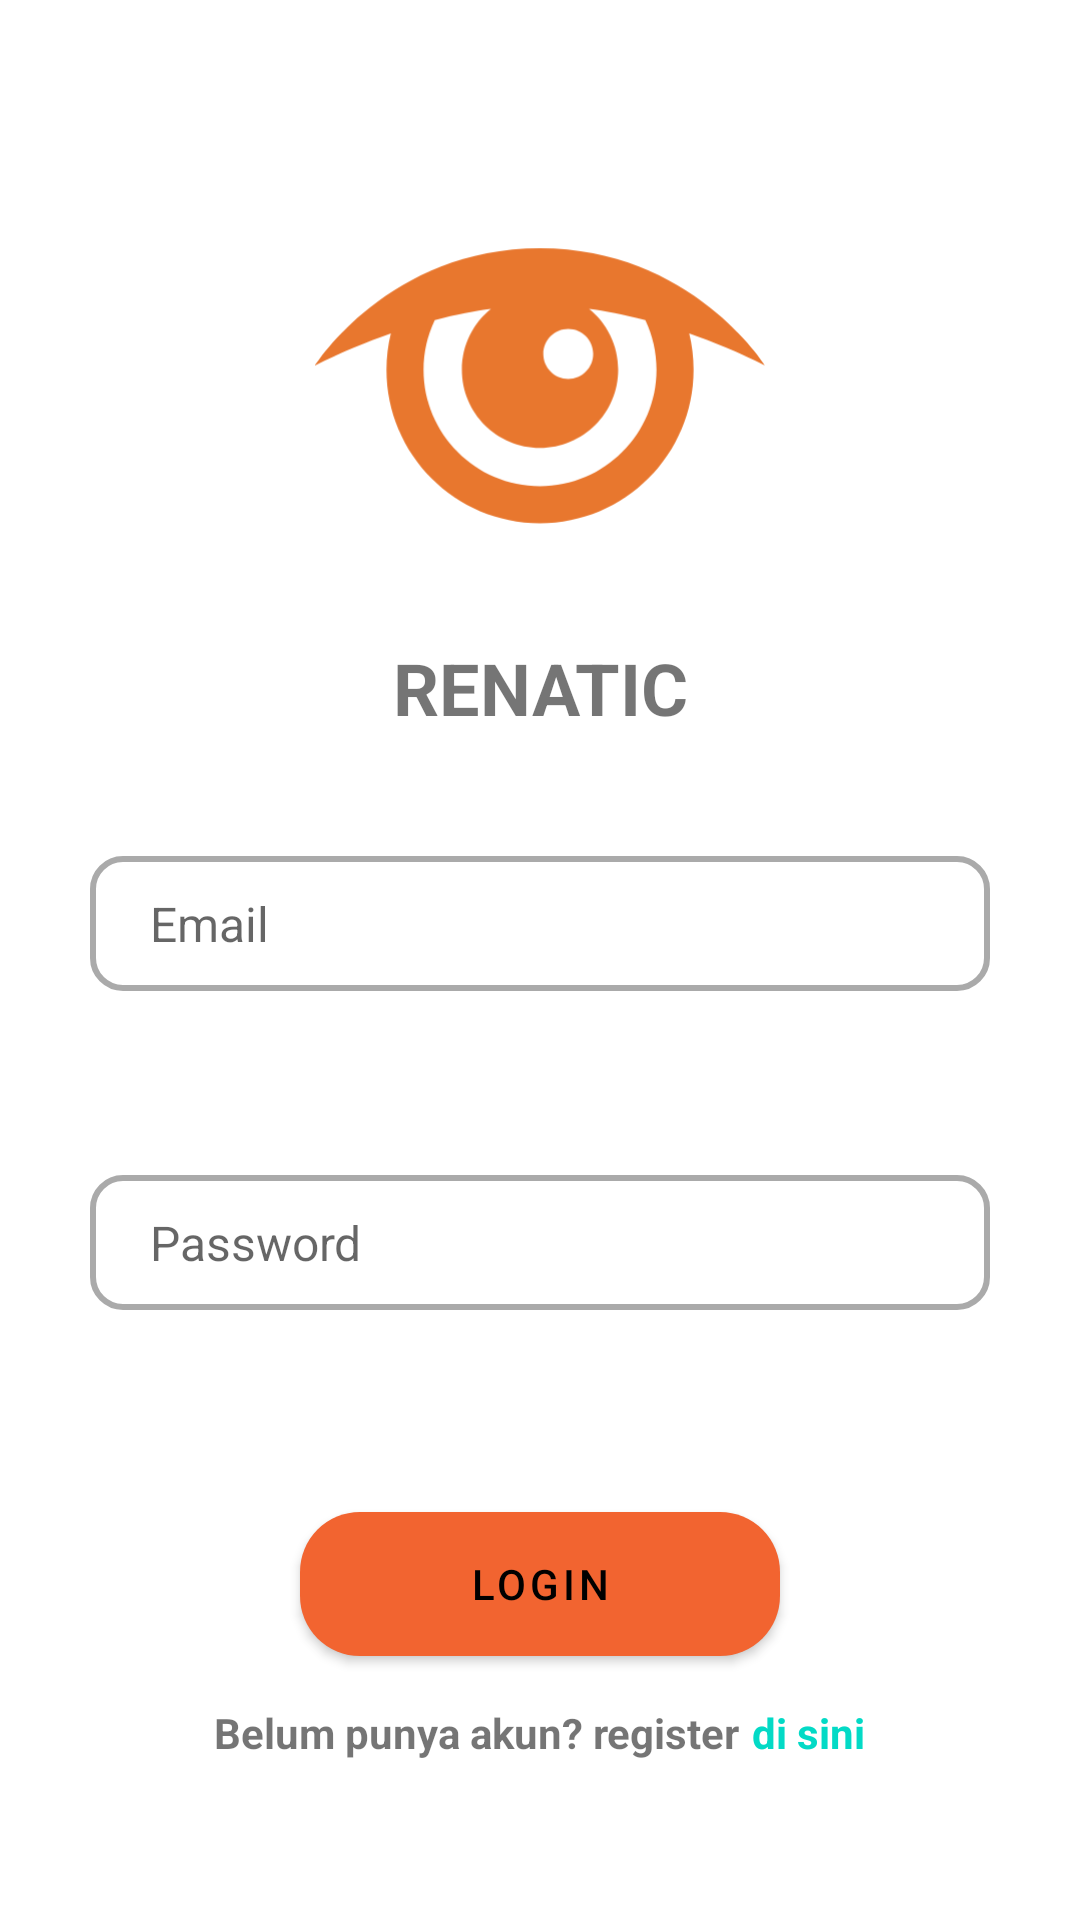

Here is an Android app screen rendered from its layout file. Give the layout XML and the strings, colors and styles it references.
<!-- AndroidManifest.xml: application theme Theme.Renatic -->
<!-- res/layout/activity_login.xml -->
<?xml version="1.0" encoding="utf-8"?>
<androidx.constraintlayout.widget.ConstraintLayout xmlns:android="http://schemas.android.com/apk/res/android"
    xmlns:app="http://schemas.android.com/apk/res-auto"
    xmlns:tools="http://schemas.android.com/tools"
    android:layout_width="match_parent"
    android:layout_height="match_parent"
    tools:context=".ui.LoginActivity">
    <ProgressBar
        android:id="@+id/load_login"
        android:layout_width="wrap_content"
        android:layout_height="wrap_content"
        android:visibility="gone"
        app:layout_constraintBottom_toBottomOf="parent"
        app:layout_constraintEnd_toEndOf="parent"
        app:layout_constraintStart_toStartOf="parent"
        app:layout_constraintTop_toTopOf="parent"
        tools:visibility="visible" />
    <LinearLayout
        android:id="@+id/login_layout"
        android:layout_width="wrap_content"
        android:layout_height="wrap_content"
        android:gravity="center"
        android:orientation="vertical"
        app:layout_constraintBottom_toBottomOf="parent"
        app:layout_constraintEnd_toEndOf="parent"
        app:layout_constraintStart_toStartOf="parent"
        app:layout_constraintTop_toTopOf="parent">
        <ImageView
            android:layout_width="150dp"
            android:layout_height="150dp"
            android:layout_gravity="center_horizontal"
            android:layout_marginBottom="10dp"
            android:contentDescription="@string/app_name"
            android:src="@drawable/ic_app_logo" />
        <TextView
            android:layout_width="match_parent"
            android:layout_height="wrap_content"
            android:layout_marginBottom="40dp"
            android:text="@string/app_name"
            android:textAlignment="center"
            android:textAllCaps="true"
            android:textSize="24sp"
            android:textStyle="bold" />
        <EditText
            android:id="@+id/edt_email"
            android:layout_width="300dp"
            android:layout_height="45dp"
            android:background="@drawable/custom_frame"
            android:drawableStart="@drawable/ic_email"
            android:drawablePadding="10dp"
            android:hint="@string/email"
            android:inputType="textEmailAddress"
            android:paddingStart="20dp"
            android:paddingEnd="20dp"
            android:textSize="16sp"
            tools:ignore="Autofill" />
        <TextView
            android:id="@+id/tv_alert_email"
            android:layout_width="match_parent"
            android:layout_height="wrap_content"
            android:layout_marginTop="5dp"
            android:layout_marginBottom="40dp"
            android:paddingStart="5dp"
            android:text="Email Alert Message"
            android:textSize="12sp"
            android:visibility="invisible"
            tools:visibility="visible" />
        <EditText
            android:id="@+id/edt_password"
            android:layout_width="300dp"
            android:layout_height="45dp"
            android:background="@drawable/custom_frame"
            android:drawableStart="@drawable/ic_password"
            android:drawablePadding="10dp"
            android:hint="@string/password"
            android:inputType="textPassword"
            android:paddingStart="20dp"
            android:paddingEnd="20dp"
            android:textSize="16sp"
            tools:ignore="Autofill" />
        <TextView
            android:id="@+id/tv_alert_password"
            android:layout_width="match_parent"
            android:layout_height="wrap_content"
            android:layout_marginTop="5dp"
            android:layout_marginBottom="40dp"
            android:paddingStart="5dp"
            android:text="Password Alert Message"
            android:textSize="12sp"
            android:visibility="invisible"
            tools:visibility="visible" />
        <com.google.android.material.button.MaterialButton
            android:id="@+id/btn_login"
            android:layout_width="160dp"
            android:layout_height="60dp"
            android:text="@string/login"
            android:textColor="?attr/colorOnSecondary"
            app:cornerRadius="20dp" />
        <androidx.appcompat.widget.LinearLayoutCompat
            android:layout_width="match_parent"
            android:layout_height="wrap_content"
            android:layout_marginTop="10dp"
            android:gravity="center"
            android:orientation="horizontal">
            <TextView
                android:layout_width="wrap_content"
                android:layout_height="wrap_content"
                android:text="@string/register_tip"
                android:textStyle="bold" />
            <TextView
                android:layout_marginStart="4dp"
                android:id="@+id/btn_register"
                android:layout_width="wrap_content"
                android:layout_height="wrap_content"
                android:clickable="true"
                android:focusable="true"
                android:text="@string/register_to"
                android:textColor="@color/design_default_color_secondary"
                android:textStyle="bold" />

        </androidx.appcompat.widget.LinearLayoutCompat>
        

    </LinearLayout>
</androidx.constraintlayout.widget.ConstraintLayout>
<!-- resources referenced by this layout -->
<resources>
  <!-- drawable custom_frame (drawable) -->
  <?xml version="1.0" encoding="utf-8"?>
  <shape xmlns:android="http://schemas.android.com/apk/res/android" android:shape="rectangle">
      <corners android:radius="10dp"/>
      <stroke android:color="@android:color/darker_gray" android:width="2dp"/>
  </shape>
  <!-- drawable ic_app_logo (drawable) -->
  <?xml version="1.0" encoding="utf-8"?>
  <vector xmlns:android="http://schemas.android.com/apk/res/android"
      android:width="108dp"
      android:height="108dp"
      android:viewportWidth="500"
      android:viewportHeight="500">
      <group
          android:scaleX="5"
          android:scaleY="5">
          <path
              android:pathData="M100 45.879c0 0 -16.445 -26.037 -50 -26.037 -33.555 0 -50 26.037 -50 26.037 6.003 -3.001 11.658 -5.324 16.858 -7.127 -0.63 2.589 -0.976 5.29 -0.976 8.069 0 18.814 15.306 34.12 34.119 34.12 18.813 0 34.12 -15.306 34.12 -34.12 0 -2.779 -0.34 -5.479 -0.971 -8.067C88.349 40.558 94 42.879 100 45.879zM56.272 37.774c3.063 0 5.547 2.483 5.547 5.544 0 3.062 -2.483 5.545 -5.547 5.545 -3.06 0 -5.544 -2.484 -5.544 -5.545S53.213 37.774 56.272 37.774zM50 72.698c-14.268 0 -25.876 -11.609 -25.876 -25.877 0 -3.943 0.902 -7.676 2.487 -11.024 4.806 -1.242 9.019 -2.016 12.488 -2.488 -3.942 3.185 -6.467 8.051 -6.467 13.511 0 9.592 7.776 17.369 17.368 17.369 9.593 0 17.367 -7.777 17.367 -17.369 0 -5.461 -2.525 -10.327 -6.466 -13.511 3.474 0.473 7.691 1.248 12.505 2.493 1.583 3.345 2.471 7.081 2.471 11.02C75.877 61.089 64.267 72.698 50 72.698z"
              android:fillColor="#E8772E" />
      </group>
  </vector>
  <string name="app_name">Renatic</string>
  <string name="email">Email</string>
  <string name="login">Login</string>
  <string name="password">Password</string>
  <string name="register">Register</string>
  <string name="register_tip">Belum punya akun? register</string>
  <string name="register_to">di sini</string>
  <style name="Theme.Renatic" parent="Theme.MaterialComponents.DayNight.NoActionBar">
          
          <item name="colorPrimary">@color/purple_500</item>
          <item name="colorPrimaryVariant">@color/purple_700</item>
          <item name="colorOnPrimary">@color/white</item>
          
          <item name="colorSecondary">@color/teal_200</item>
          <item name="colorSecondaryVariant">@color/teal_700</item>
          <item name="colorOnSecondary">@color/black</item>
          
          <item name="android:statusBarColor">?attr/colorPrimaryVariant</item>
          
  
          <item name="android:windowActivityTransitions">true</item>
          <item name="android:windowEnterTransition">@android:transition/move</item>
          <item name="android:windowExitTransition">@android:transition/move</item>
      </style>
  <color name="purple_500">#F26430</color>
  <color name="purple_700">#4C86A8</color>
  <color name="white">#FFFFFFFF</color>
  <color name="teal_200">#FF03DAC5</color>
  <color name="teal_700">#FF018786</color>
  <color name="black">#FF000000</color>
</resources>
